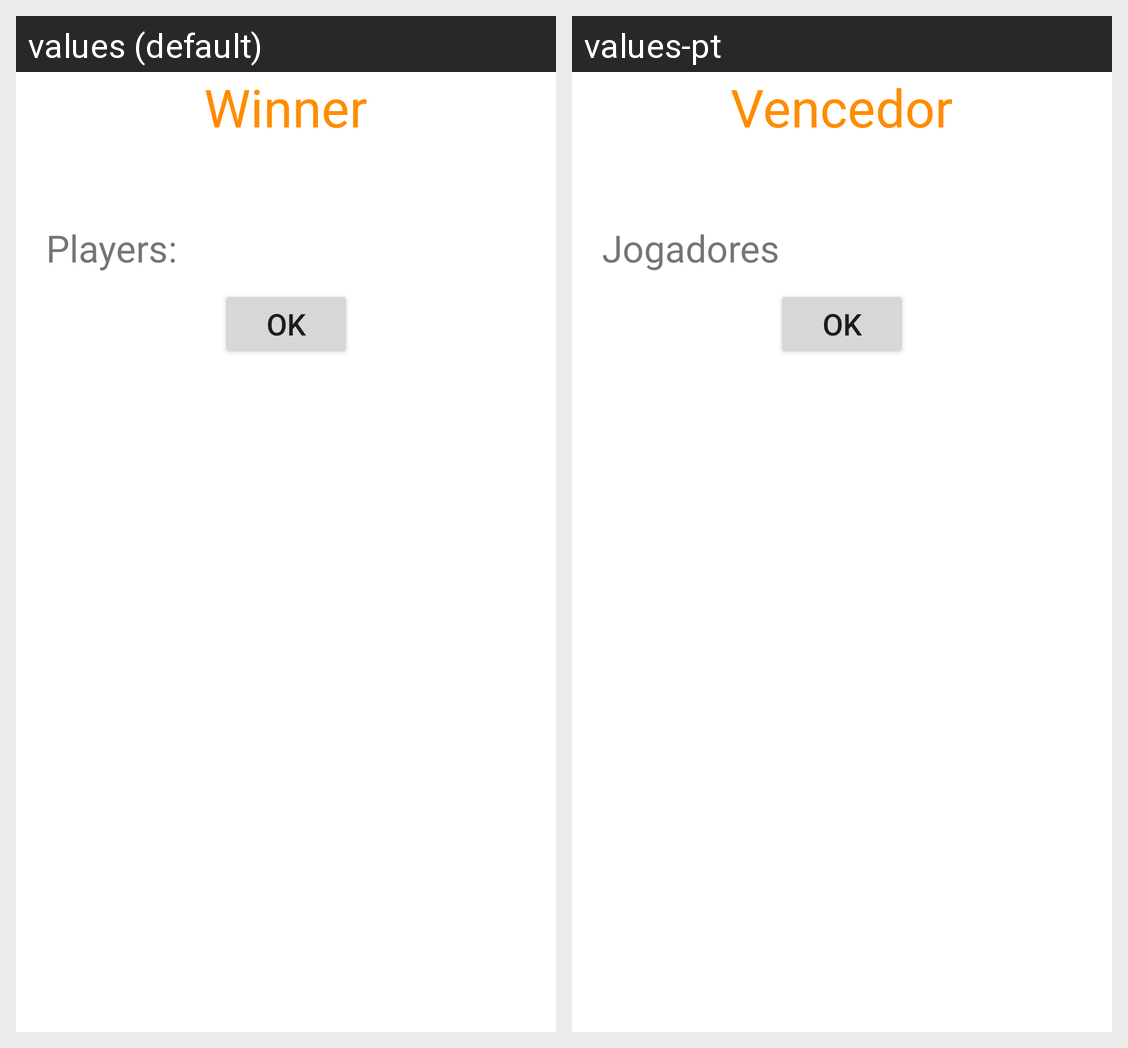

The Android screen above is rendered under two locales of the same app. Produce the string resources it draws, with the default and per-locale values.
Android screen res/layout/end_game_dialog_layout.xml rendered under 2 locales, left to right: values (default), values-pt. Device: Nexus 5 (rendered at 1080×1920; each locale shown at half size, 540×960, under a caption strip naming it); theme Theme.MultiplayerReversi.
Strings drawn on this screen, with the default value and each locale's value (text and hints the layout hard-codes, and strings that could not be matched under every locale, appear in the picture but are not listed):

winner
  values: Winner
  values-pt: Vencedor

players
  values: Players:
  values-pt: Jogadores

ok
  values: OK
  values-pt: OK  [not translated; the default value is used]
